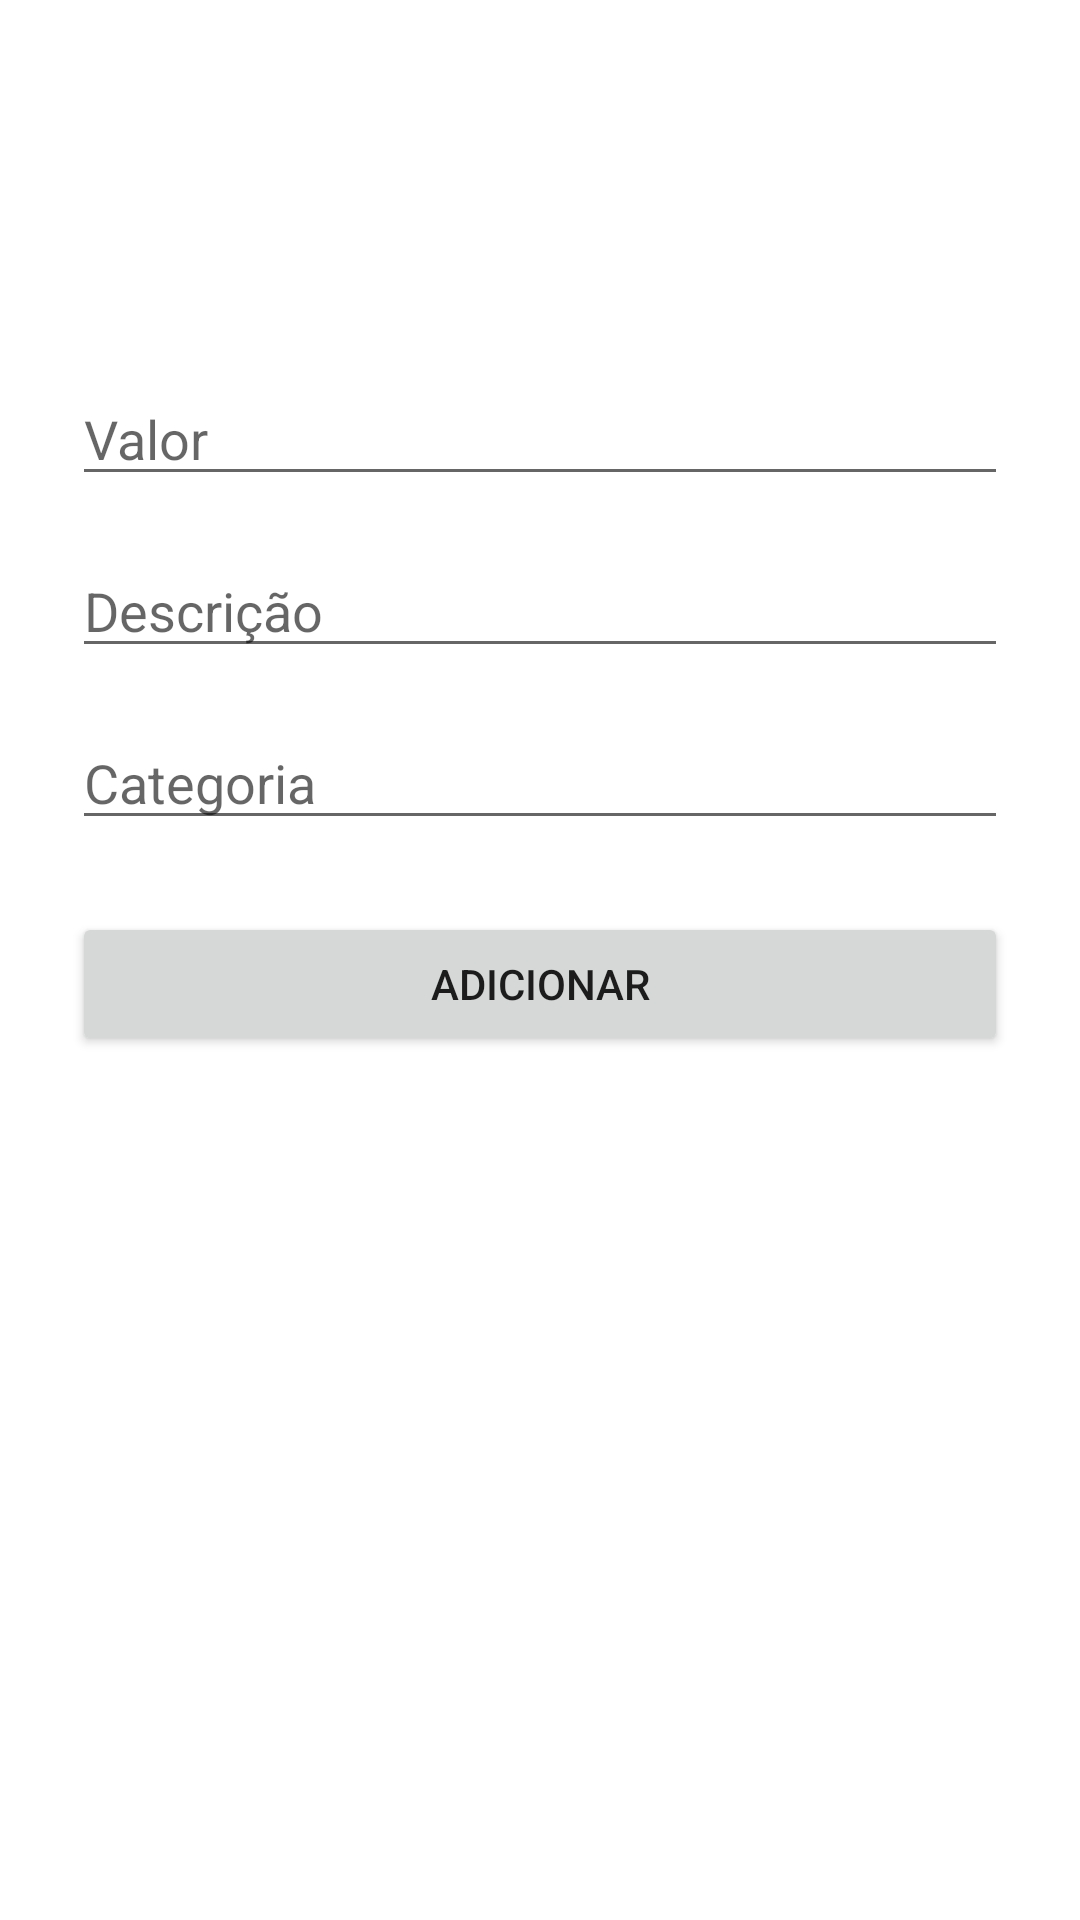

This screen was rendered from an Android layout file. Write that file and the resources it references.
<!-- AndroidManifest.xml: application theme Theme.PerFinManagement -->
<!-- res/layout/fragment_add.xml -->
<?xml version="1.0" encoding="utf-8"?>
<androidx.constraintlayout.widget.ConstraintLayout xmlns:android="http://schemas.android.com/apk/res/android"
    xmlns:app="http://schemas.android.com/apk/res-auto"
    xmlns:tools="http://schemas.android.com/tools"
    android:layout_width="match_parent"
    android:layout_height="match_parent"
    android:padding="24dp"
    tools:context=".fragments.add.AddFragment">

    <EditText
        android:id="@+id/add_value_expense"
        android:layout_width="match_parent"
        android:layout_height="wrap_content"
        android:layout_marginTop="100dp"
        android:ems="10"
        android:hint="@string/add_value_hint"
        android:inputType="numberDecimal"
        app:layout_constraintEnd_toEndOf="parent"
        app:layout_constraintHorizontal_bias="0.5"
        app:layout_constraintStart_toStartOf="parent"
        app:layout_constraintTop_toTopOf="parent" />

    <EditText
        android:id="@+id/add_description_expense"
        android:layout_width="match_parent"
        android:layout_height="wrap_content"
        android:layout_marginTop="16dp"
        android:ems="10"
        android:hint="@string/add_description_hint"
        android:inputType="textPersonName"
        app:layout_constraintEnd_toEndOf="parent"
        app:layout_constraintHorizontal_bias="0.5"
        app:layout_constraintStart_toStartOf="parent"
        app:layout_constraintTop_toBottomOf="@id/add_value_expense"/>

    <EditText
        android:id="@+id/add_category_expense"
        android:layout_width="match_parent"
        android:layout_height="wrap_content"
        android:layout_marginTop="16dp"
        android:ems="10"
        android:hint="@string/add_category_hint"
        android:inputType="text"
        app:layout_constraintEnd_toEndOf="parent"
        app:layout_constraintHorizontal_bias="0.5"
        app:layout_constraintStart_toStartOf="parent"
        app:layout_constraintTop_toBottomOf="@id/add_description_expense"/>

    <Button
        android:id="@+id/add_expense_btn"
        android:layout_width="match_parent"
        android:layout_height="wrap_content"
        android:layout_marginTop="24dp"
        android:text="@string/add_button"
        app:layout_constraintEnd_toEndOf="parent"
        app:layout_constraintHorizontal_bias="0.5"
        app:layout_constraintStart_toStartOf="parent"
        app:layout_constraintTop_toBottomOf="@id/add_category_expense" />
</androidx.constraintlayout.widget.ConstraintLayout>
<!-- resources referenced by this layout -->
<resources>
  <string name="add_button">Adicionar</string>
  <string name="add_category_hint">Categoria</string>
  <string name="add_description_hint">Descrição</string>
  <string name="add_value_hint">Valor</string>
  <style name="Theme.PerFinManagement" parent="Theme.MaterialComponents.DayNight.DarkActionBar">
          
          <item name="colorPrimary">@color/purple_500</item>
          <item name="colorPrimaryVariant">@color/purple_700</item>
          <item name="colorOnPrimary">@color/white</item>
          
          <item name="colorSecondary">@color/teal_200</item>
          <item name="colorSecondaryVariant">@color/teal_700</item>
          <item name="colorOnSecondary">@color/black</item>
          
          <item name="android:statusBarColor" tools:targetApi="l">?attr/colorPrimaryVariant</item>
          
      </style>
  <!-- not gathered from this repository: default colours our renderer supplied (Android Studio template values) -->
  <color name="purple_500">#FF6200EE</color>
  <color name="purple_700">#FF3700B3</color>
  <color name="teal_200">#FF03DAC5</color>
  <color name="teal_700">#FF018786</color>
  <color name="black">#FF000000</color>
  <color name="white">#FFFFFFFF</color>
</resources>
